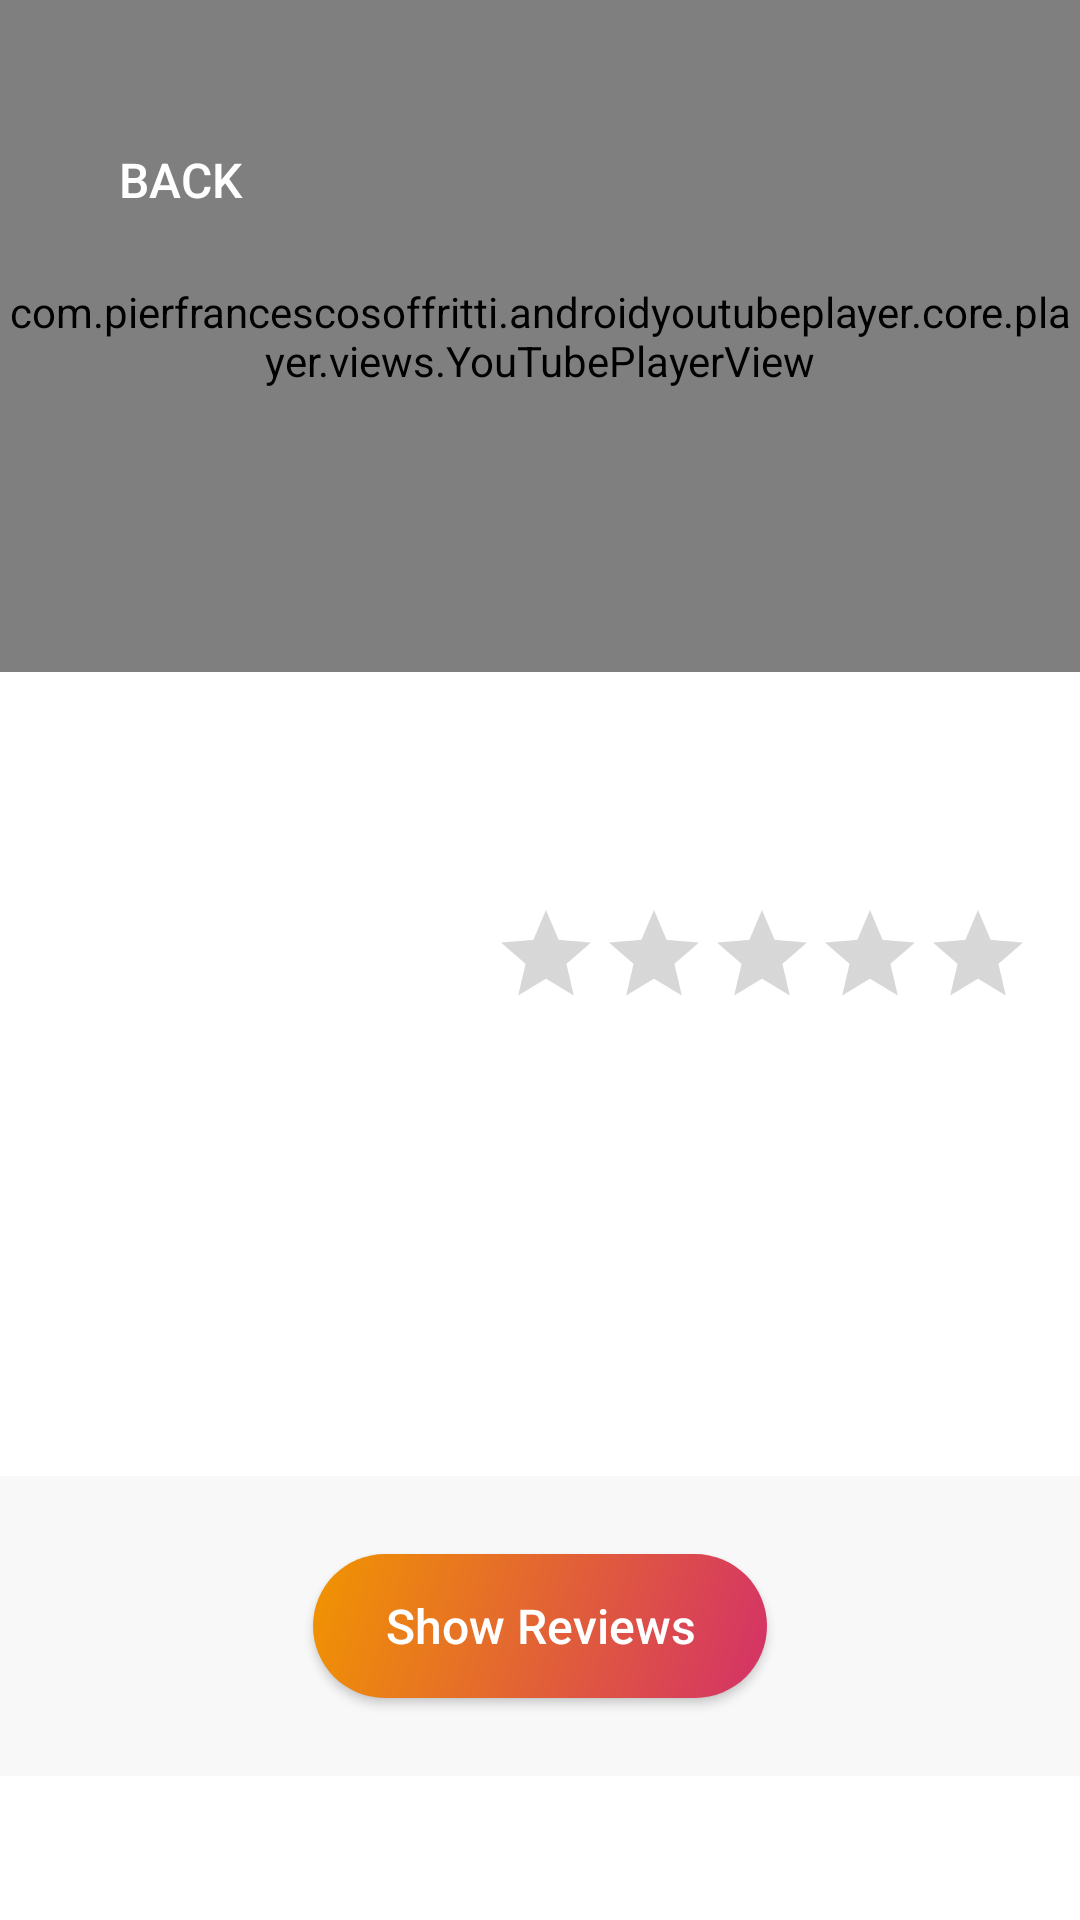

Here is an Android app screen rendered from its layout file. Give the layout XML and the strings, colors and styles it references.
<!-- AndroidManifest.xml: application theme Theme.MooveItWorkshop -->
<!-- res/layout/fragment_movie_detail.xml -->
<?xml version="1.0" encoding="utf-8"?>
<androidx.constraintlayout.widget.ConstraintLayout xmlns:android="http://schemas.android.com/apk/res/android"
    xmlns:app="http://schemas.android.com/apk/res-auto"
    xmlns:tools="http://schemas.android.com/tools"
    android:layout_width="match_parent"
    android:layout_height="match_parent"
    android:background="@color/white">

    <View
        android:id="@+id/view"
        android:layout_width="wrap_content"
        android:layout_height="100dp"
        android:layout_marginBottom="48dp"
        android:background="#F8F8F8"
        app:layout_constraintBottom_toBottomOf="parent"
        app:layout_constraintEnd_toEndOf="parent"
        app:layout_constraintStart_toStartOf="parent" />

    <com.pierfrancescosoffritti.androidyoutubeplayer.core.player.views.YouTubePlayerView
        android:id="@+id/youtube_player_view"
        android:layout_width="0dp"
        android:layout_height="0dp"
        app:layout_constraintEnd_toEndOf="parent"
        app:layout_constraintHeight_percent="0.35"
        app:layout_constraintStart_toStartOf="parent"
        app:layout_constraintTop_toTopOf="parent"
        app:showFullScreenButton="false"
        app:showYouTubeButton="false"
        app:autoPlay="false"
        app:showVideoCurrentTime="false"
        app:showSeekBar="false"
        app:showVideoDuration="false"/>

    <ImageView
        android:id="@+id/backdrop"
        android:layout_width="0dp"
        android:layout_height="0dp"
        android:visibility="invisible"
        app:layout_constraintEnd_toEndOf="parent"
        app:layout_constraintHeight_percent="0.35"
        app:layout_constraintStart_toStartOf="parent"
        app:layout_constraintTop_toTopOf="parent" />

    <ImageView
        android:id="@+id/poster"
        android:layout_width="120dp"
        android:layout_height="180dp"
        android:layout_marginStart="16dp"
        android:layout_marginTop="-60dp"
        android:transitionName="@string/movie_poster_details"
        app:layout_constraintStart_toStartOf="@id/youtube_player_view"
        app:layout_constraintTop_toBottomOf="@+id/youtube_player_view" />

    <TextView
        android:id="@+id/overview"
        android:layout_width="0dp"
        android:layout_height="0dp"
        android:layout_marginStart="16dp"
        android:layout_marginTop="16dp"
        android:layout_marginEnd="16dp"
        android:layout_marginBottom="16dp"
        android:lineSpacingExtra="10sp"
        android:textSize="16sp"
        app:layout_constraintBottom_toTopOf="@+id/view"
        app:layout_constraintEnd_toEndOf="parent"
        app:layout_constraintStart_toStartOf="parent"
        app:layout_constraintTop_toBottomOf="@+id/poster" />

    <TextView
        android:id="@+id/movie_title"
        android:layout_width="0dp"
        android:layout_height="wrap_content"
        android:layout_marginStart="16dp"
        android:layout_marginEnd="16dp"
        android:layout_marginBottom="16dp"
        android:text=""
        android:textAlignment="viewStart"
        android:textAllCaps="true"
        android:textColor="@color/white"
        android:textSize="18sp"
        android:textStyle="bold"
        app:layout_constraintBottom_toBottomOf="@+id/youtube_player_view"
        app:layout_constraintEnd_toEndOf="parent"
        app:layout_constraintStart_toEndOf="@+id/poster" />

    <RatingBar
        android:id="@+id/ratingBar"
        style="@style/Widget.AppCompat.RatingBar.Indicator"
        android:layout_width="wrap_content"
        android:layout_height="wrap_content"
        android:layout_marginStart="12dp"
        android:layout_marginBottom="24dp"
        android:isIndicator="true"
        android:numStars="5"
        android:progressTint="@color/purple"
        android:stepSize="0.5"
        app:layout_constraintBottom_toTopOf="@+id/overview"
        app:layout_constraintStart_toEndOf="@+id/rating_value" />

    <TextView
        android:id="@+id/genres"
        android:layout_width="0dp"
        android:layout_height="wrap_content"
        android:layout_marginStart="16dp"
        android:layout_marginTop="16dp"
        android:layout_marginEnd="16dp"
        android:text=""
        android:maxLines="1"
        android:scrollHorizontally="true"
        android:ellipsize="end"
        app:layout_constraintBottom_toTopOf="@+id/ratingBar"
        app:layout_constraintEnd_toEndOf="parent"
        app:layout_constraintStart_toEndOf="@+id/poster"
        app:layout_constraintTop_toBottomOf="@+id/youtube_player_view" />

    <androidx.appcompat.widget.AppCompatButton
        android:id="@+id/reviews_button"
        android:layout_width="wrap_content"
        android:layout_height="wrap_content"
        android:background="@drawable/button_gradient"
        android:paddingStart="24dp"
        android:paddingEnd="24dp"
        android:text="@string/show_reviews"
        android:textAllCaps="false"
        android:textColor="@color/white"
        android:textSize="16sp"
        app:cornerRadius="16dp"
        app:layout_constraintBottom_toBottomOf="@+id/view"
        app:layout_constraintEnd_toEndOf="@+id/view"
        app:layout_constraintStart_toStartOf="@+id/view"
        app:layout_constraintTop_toTopOf="@+id/view" />

    <TextView
        android:id="@+id/rating_value"
        android:layout_width="wrap_content"
        android:layout_height="wrap_content"
        android:layout_marginStart="16dp"
        android:textColor="@color/purple"
        android:textSize="20dp"
        android:textStyle="bold"
        app:layout_constraintBottom_toBottomOf="@+id/ratingBar"
        app:layout_constraintEnd_toStartOf="@+id/ratingBar"
        app:layout_constraintStart_toEndOf="@+id/poster"
        app:layout_constraintTop_toTopOf="@+id/ratingBar" />

    <androidx.appcompat.widget.AppCompatButton
        android:id="@+id/back_button"
        android:layout_width="wrap_content"
        android:layout_height="wrap_content"
        android:layout_marginStart="16dp"
        android:layout_marginTop="36dp"
        android:background="@android:color/transparent"
        android:drawableStart="@drawable/ic_baseline_arrow_back_24"
        android:text="@string/back"
        android:textColor="@color/white"
        android:textSize="16sp"
        app:layout_constraintStart_toStartOf="parent"
        app:layout_constraintTop_toTopOf="parent" />

</androidx.constraintlayout.widget.ConstraintLayout>
<!-- resources referenced by this layout -->
<resources>
  <color name="purple">#D43168</color>
  <color name="white">#FFFFFFFF</color>
  <!-- drawable button_gradient (drawable) -->
  <?xml version="1.0" encoding="utf-8"?>
  <shape xmlns:android="http://schemas.android.com/apk/res/android"
      android:shape="rectangle">
  
      <gradient
          android:startColor = "@color/purple"
          android:endColor = "@color/orange"
          android:angle = "135" />
      <corners android:radius="32dp"/>
  </shape>
  <string name="back">Back</string>
  <string name="movie_poster_details">PosterDetailsTransition</string>
  <string name="show_reviews">Show Reviews</string>
  <style name="Theme.MooveItWorkshop" parent="Theme.MaterialComponents.DayNight.DarkActionBar">
          
          <item name="colorPrimary">@color/purple_500</item>
          <item name="colorPrimaryVariant">@color/purple_700</item>
          <item name="colorOnPrimary">@color/white</item>
          
          <item name="colorSecondary">@color/teal_200</item>
          <item name="colorSecondaryVariant">@color/teal_700</item>
          <item name="colorOnSecondary">@color/black</item>
          
          <item name="android:statusBarColor" tools:targetApi="l">?attr/colorPrimaryVariant</item>
          
      </style>
  <color name="orange">#F19500</color>
  <color name="purple_500">#FF6200EE</color>
  <color name="purple_700">#FF3700B3</color>
  <color name="teal_200">#FF03DAC5</color>
  <color name="teal_700">#FF018786</color>
  <color name="black">#FF000000</color>
</resources>
